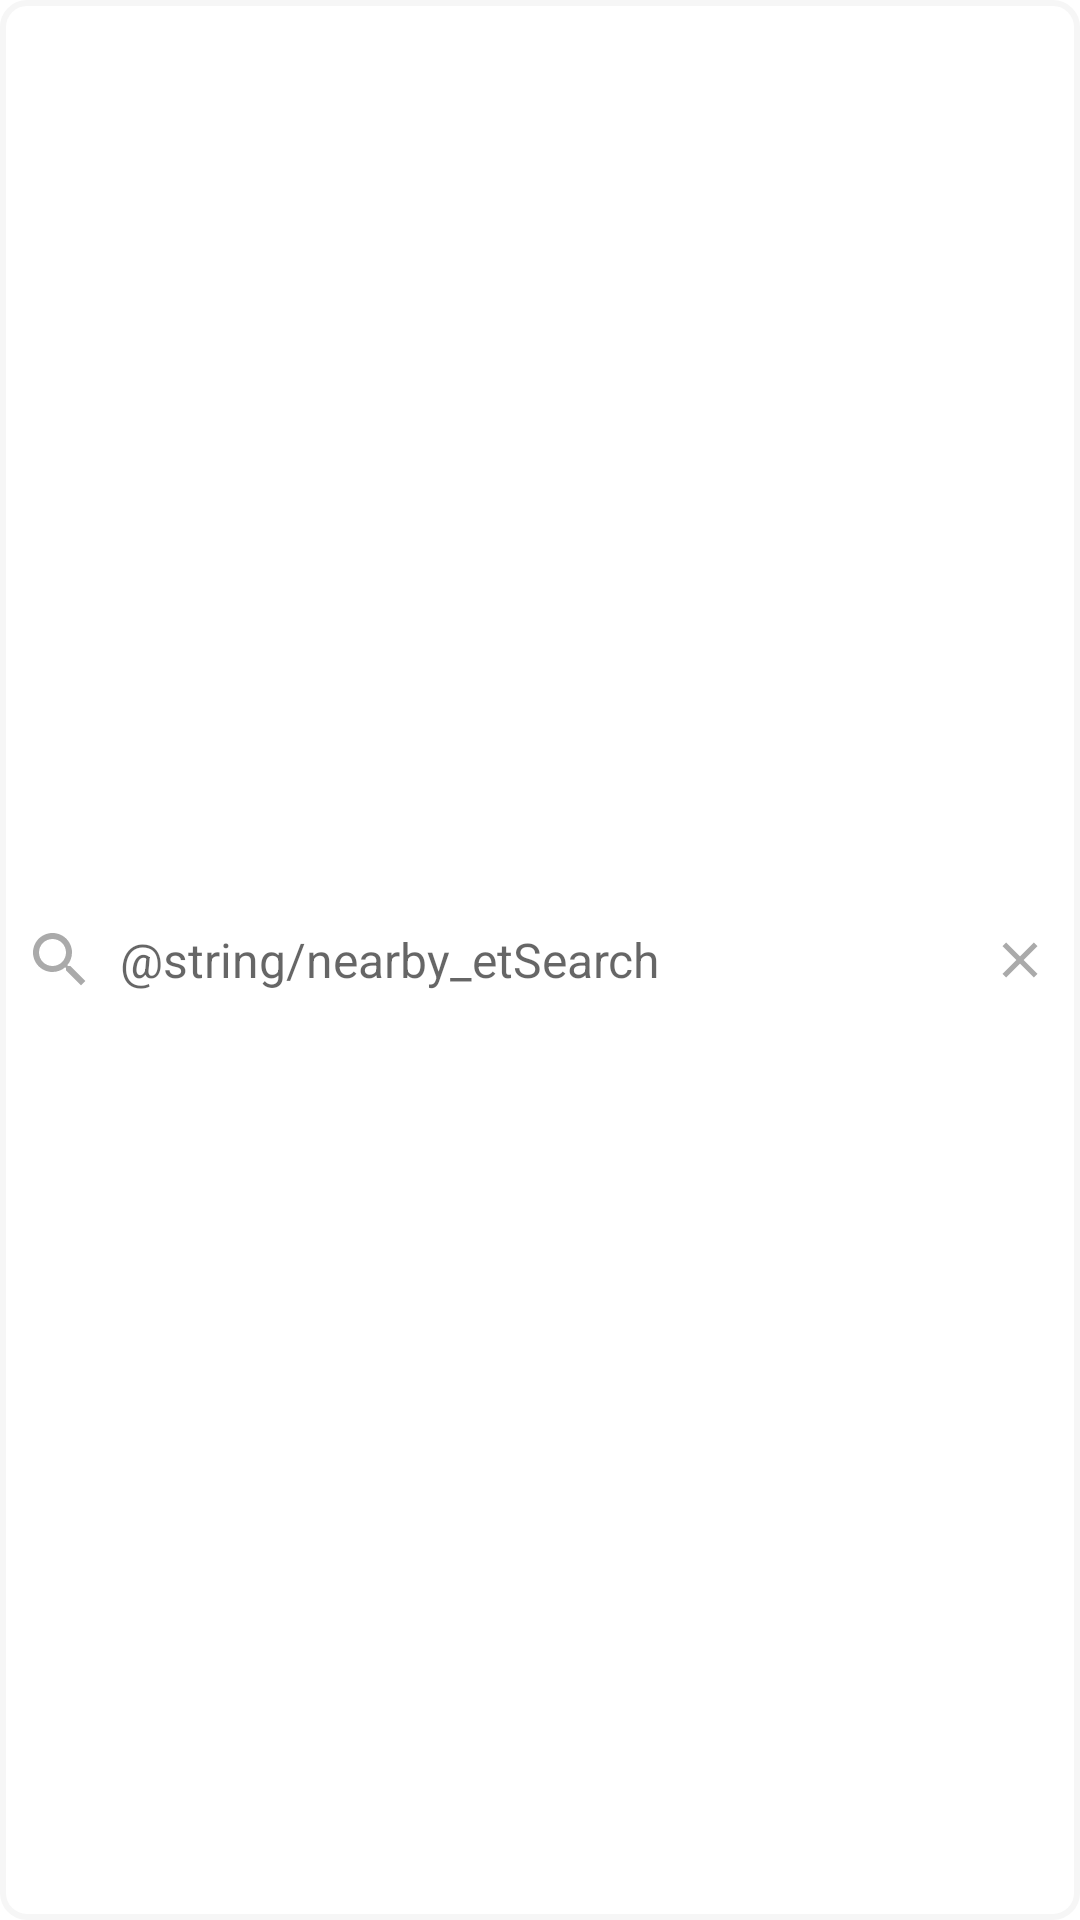

Reconstruct the res/layout file that produces this screen, plus the resources it refers to.
<!-- AndroidManifest.xml: application theme Theme.SkuadTestApp -->
<!-- res/layout/et_search_layout.xml -->
<?xml version="1.0" encoding="utf-8"?>
<androidx.constraintlayout.widget.ConstraintLayout xmlns:android="http://schemas.android.com/apk/res/android"
    xmlns:app="http://schemas.android.com/apk/res-auto"
    android:layout_width="match_parent"
    android:layout_height="wrap_content"
    android:background="@drawable/bg_et_search">

    <ImageView
        android:id="@+id/imageView"
        android:layout_width="wrap_content"
        android:layout_height="wrap_content"
        android:padding="8dp"
        android:src="@drawable/ic_baseline_search_24"
        app:layout_constraintBottom_toBottomOf="parent"
        app:layout_constraintStart_toStartOf="parent"
        app:layout_constraintTop_toTopOf="parent"
        app:tint="@android:color/darker_gray" />

    <EditText
        android:id="@+id/editText"
        android:layout_width="0dp"
        android:layout_height="0dp"
        android:background="@android:color/transparent"
        android:visibility="gone"
        android:lines="1"
        android:hint="@string/nearby_etSearch"
        app:layout_constraintBottom_toBottomOf="parent"
        app:layout_constraintEnd_toStartOf="@+id/ivCloseSearch"
        app:layout_constraintStart_toEndOf="@+id/imageView"
        app:layout_constraintTop_toTopOf="parent" />

    <TextView
        android:id="@+id/tvOpenSearchActivity"
        android:layout_width="0dp"
        android:layout_height="0dp"
        android:background="@android:color/transparent"
        android:gravity="center_vertical"
        android:hint="@string/nearby_etSearch"
        android:textAlignment="gravity"
        android:textSize="16sp"
        app:layout_constraintBottom_toBottomOf="parent"
        app:layout_constraintEnd_toStartOf="@+id/ivCloseSearch"
        app:layout_constraintStart_toEndOf="@+id/imageView"
        app:layout_constraintTop_toTopOf="parent" />

    <ImageView
        android:id="@+id/ivCloseSearch"
        android:layout_width="40dp"
        android:layout_height="wrap_content"
        android:padding="10dp"
        android:src="@drawable/ic_baseline_close_24"
        app:layout_constraintBottom_toBottomOf="parent"
        app:layout_constraintEnd_toEndOf="parent"
        app:layout_constraintTop_toTopOf="parent"
        app:tint="@android:color/darker_gray" />

</androidx.constraintlayout.widget.ConstraintLayout>
<!-- resources referenced by this layout -->
<resources>
  <!-- drawable bg_et_search (drawable) -->
  <?xml version="1.0" encoding="utf-8"?>
  <shape xmlns:android="http://schemas.android.com/apk/res/android">
      <stroke
          android:width="2dp"
          android:color="@color/app_grey_color" />
      <solid android:color="@android:color/white" />
      <corners android:radius="8dp" />
  </shape>
  <!-- drawable ic_baseline_close_24 (drawable) -->
  <vector xmlns:android="http://schemas.android.com/apk/res/android"
      android:width="24dp"
      android:height="24dp"
      android:viewportWidth="24"
      android:viewportHeight="24"
      android:tint="?attr/colorControlNormal">
    <path
        android:fillColor="@color/app_grey_color"
        android:pathData="M19,6.41L17.59,5 12,10.59 6.41,5 5,6.41 10.59,12 5,17.59 6.41,19 12,13.41 17.59,19 19,17.59 13.41,12z"/>
  </vector>
  <!-- drawable ic_baseline_search_24 (drawable) -->
  <vector xmlns:android="http://schemas.android.com/apk/res/android"
      android:width="24dp"
      android:height="24dp"
      android:viewportWidth="24"
      android:viewportHeight="24"
      android:tint="?attr/colorControlNormal">
    <path
        android:fillColor="@color/app_grey_color"
        android:pathData="M15.5,14h-0.79l-0.28,-0.27C15.41,12.59 16,11.11 16,9.5 16,5.91 13.09,3 9.5,3S3,5.91 3,9.5 5.91,16 9.5,16c1.61,0 3.09,-0.59 4.23,-1.57l0.27,0.28v0.79l5,4.99L20.49,19l-4.99,-5zM9.5,14C7.01,14 5,11.99 5,9.5S7.01,5 9.5,5 14,7.01 14,9.5 11.99,14 9.5,14z"/>
  </vector>
  <style name="Theme.SkuadTestApp" parent="Theme.MaterialComponents.DayNight.DarkActionBar">
          
          <item name="colorPrimary">@color/purple_500</item>
          <item name="colorPrimaryVariant">@color/purple_700</item>
          <item name="colorOnPrimary">@color/white</item>
          
          <item name="colorSecondary">@color/teal_200</item>
          <item name="colorSecondaryVariant">@color/teal_700</item>
          <item name="colorOnSecondary">@color/black</item>
          
          <item name="android:statusBarColor" tools:targetApi="l">?attr/colorPrimaryVariant</item>
          
      </style>
  <color name="app_grey_color">#f6f6f6</color>
  <color name="purple_500">#FF6200EE</color>
  <color name="purple_700">#FF3700B3</color>
  <color name="white">#FFFFFFFF</color>
  <color name="teal_200">#FF03DAC5</color>
  <color name="teal_700">#FF018786</color>
  <color name="black">#FF000000</color>
</resources>
